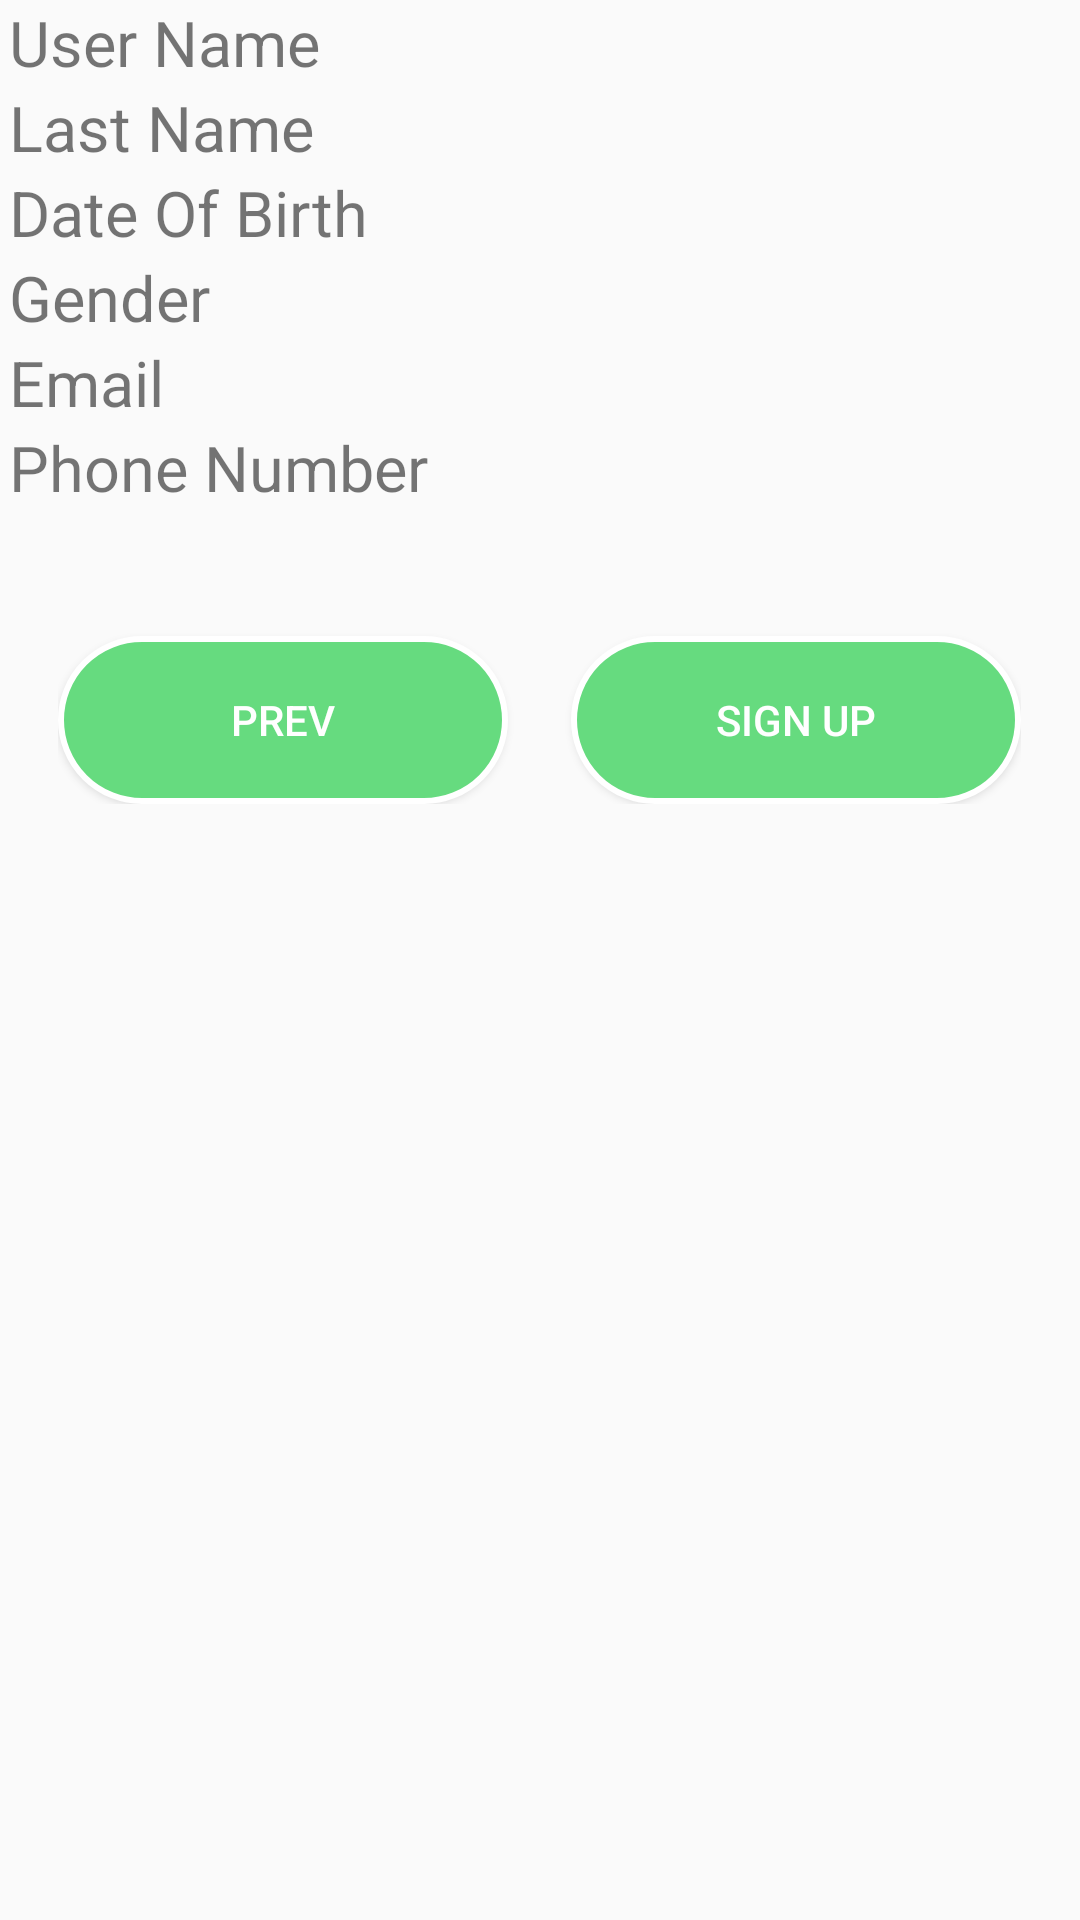

The Android layout XML behind this screen, and the referenced resources:
<!-- AndroidManifest.xml: application theme AppTheme -->
<!-- res/layout/final_information_view.xml -->
<?xml version="1.0" encoding="utf-8"?>
<LinearLayout xmlns:android="http://schemas.android.com/apk/res/android"
    android:orientation="vertical" android:layout_width="match_parent"
    android:layout_height="match_parent">
    <LinearLayout
        android:layout_width="match_parent"
        android:layout_height="wrap_content"
        android:orientation="horizontal">
        <TextView
            android:layout_width="wrap_content"
            android:layout_height="wrap_content"
            android:text="User Name"
            android:layout_marginRight="8dp"
            android:layout_marginLeft="3dp"
            android:textSize="21sp"
            />
        <TextView
            android:id="@+id/firstName_final"
            android:layout_width="wrap_content"
            android:layout_height="wrap_content"
            android:textSize="21sp"
            />
    </LinearLayout>
    <LinearLayout
        android:layout_width="match_parent"
        android:layout_height="wrap_content"
        android:orientation="horizontal">
        <TextView
            android:layout_width="wrap_content"
            android:layout_height="wrap_content"
            android:text="Last Name"
            android:layout_marginRight="8dp"
            android:layout_marginLeft="3dp"
            android:textSize="21sp"
            />
        <TextView
            android:id="@+id/lastName_final"
            android:layout_width="wrap_content"
            android:layout_height="wrap_content"
            android:textSize="21sp"
            />
    </LinearLayout>
    <LinearLayout
        android:layout_width="match_parent"
        android:layout_height="wrap_content"
        android:orientation="horizontal">
        <TextView
            android:layout_width="wrap_content"
            android:layout_height="wrap_content"
            android:text="Date Of Birth"
            android:layout_marginRight="8dp"
            android:layout_marginLeft="3dp"
            android:textSize="21sp"
            />
        <TextView
            android:id="@+id/dateBirth_final"
            android:layout_width="wrap_content"
            android:layout_height="wrap_content"
            android:textSize="21sp"
            />
    </LinearLayout>
    <LinearLayout
        android:layout_width="match_parent"
        android:layout_height="wrap_content"
        android:orientation="horizontal">
        <TextView
            android:layout_width="wrap_content"
            android:layout_height="wrap_content"
            android:text="Gender"
            android:layout_marginRight="8dp"
            android:layout_marginLeft="3dp"
            android:textSize="21sp"
            />
        <TextView
            android:id="@+id/gender_final"
            android:layout_width="wrap_content"
            android:layout_height="wrap_content"
            android:textSize="21sp"
            />
    </LinearLayout>
    <LinearLayout
        android:layout_width="match_parent"
        android:layout_height="wrap_content"
        android:orientation="horizontal">
        <TextView
            android:layout_width="wrap_content"
            android:layout_height="wrap_content"
            android:text="Email"
            android:layout_marginRight="8dp"
            android:layout_marginLeft="3dp"
            android:textSize="21sp"
            />
        <TextView
            android:id="@+id/email_final"
            android:layout_width="wrap_content"
            android:layout_height="wrap_content"
            android:textSize="21sp"
            />
    </LinearLayout>

    <LinearLayout
        android:layout_width="match_parent"
        android:layout_height="wrap_content"
        android:orientation="horizontal">
        <TextView
            android:layout_width="wrap_content"
            android:layout_height="wrap_content"
            android:text="Phone Number"
            android:layout_marginRight="8dp"
            android:layout_marginLeft="3dp"
            android:textSize="21sp"
            />
        <TextView
            android:id="@+id/phoneNumber_final"
            android:layout_width="wrap_content"
            android:layout_height="wrap_content"
            android:textSize="21sp"
            />
    </LinearLayout>
    <LinearLayout
        android:layout_width="wrap_content"
        android:layout_height="wrap_content"
        android:orientation="horizontal"
        android:layout_gravity="center_horizontal"
        android:layout_marginTop="21dp">
        <Button
            android:id="@+id/prev_account_info"
            android:layout_width="150dp"
            android:layout_height="56dp"
            android:layout_marginTop="21dp"
            android:background="@drawable/button"
            android:text="@string/prev"
            android:textColor="@android:color/white" />
        <Button
            android:id="@+id/confirmation_sign_up"
            android:layout_marginStart="21dp"
            android:layout_width="150dp"
            android:layout_height="56dp"
            android:layout_marginTop="21dp"
            android:background="@drawable/button"
            android:text="@string/sign_up"
            android:textColor="@android:color/white" />
    </LinearLayout>


</LinearLayout>
<!-- resources referenced by this layout -->
<resources>
  <!-- drawable button (drawable) -->
  <?xml version="1.0" encoding="utf-8"?>
  <shape xmlns:android="http://schemas.android.com/apk/res/android" >
      <stroke android:width="2dp"
          android:color="#FFFFFF"/>
      <gradient
          android:angle="225"
          android:startColor="#66DB7F"
          android:endColor="#66DB7F"/>
      <corners
          android:bottomLeftRadius="31dp"
          android:bottomRightRadius="31dp"
          android:topLeftRadius="31dp"
          android:topRightRadius="31dp" />
  </shape>
  <string name="prev">Prev</string>
  <string name="sign_up">Sign up</string>
  <style name="AppTheme" parent="Theme.AppCompat.Light.DarkActionBar">
          
          <item name="colorPrimary">@color/colorPrimary</item>
          <item name="colorPrimaryDark">@color/colorPrimaryDark</item>
          <item name="colorAccent">@color/colorAccent</item>
      </style>
  <color name="colorPrimary">#3F51B5</color>
  <color name="colorPrimaryDark">#303F9F</color>
  <color name="colorAccent">#FF4081</color>
</resources>
